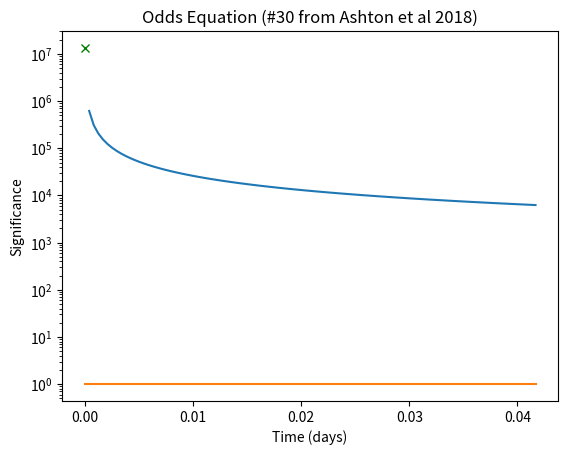

Recreate this plot in Python.
#!/usr/bin/env python

from numpy import linspace, ones
import matplotlib.pyplot as plt

#  Using equation 30 from Ashton et al 2018 paper for different values of delta-t

R_fermi_perday = 0.124  # fermi GRB daily detection rate, taken from Ashton et al 2018
R_fermi_persec = R_fermi_perday / 24 / 60 / 60

I_Omega = 32.4  # value taken from Ashton et al paper, for GW170817 and GRB 170817A coincidence

min_time = 0
max_time_day = 1/24  # 262
max_time_hr = max_time_day * 24
max_time_sec = max_time_hr * 60 * 60  # number of seconds in a day
num_step = 100

Delta_t_sec = linspace(min_time, max_time_sec, num=num_step, endpoint=True)
Delta_t_hr = linspace(min_time, max_time_hr, num=num_step, endpoint=True)
Delta_t_day = linspace(min_time, max_time_day, num=num_step, endpoint=True)

odds = I_Omega / (Delta_t_sec * R_fermi_persec)

one_line = ones(num_step)

delay_170817_sec = 1.7
delay_170817_hr = delay_170817_sec / (60.0 * 60.0)
delay_170817_day = delay_170817_hr / 24.0
odds_170817 = I_Omega / (delay_170817_sec * R_fermi_persec)

plt.plot(Delta_t_day, odds)
plt.plot(Delta_t_day, one_line)
plt.plot(delay_170817_day, odds_170817, 'gx')
plt.yscale("log")
plt.ylabel("Significance")
plt.xlabel("Time (days)")
plt.title("Odds Equation (#30 from Ashton et al 2018)")
plt.show()
